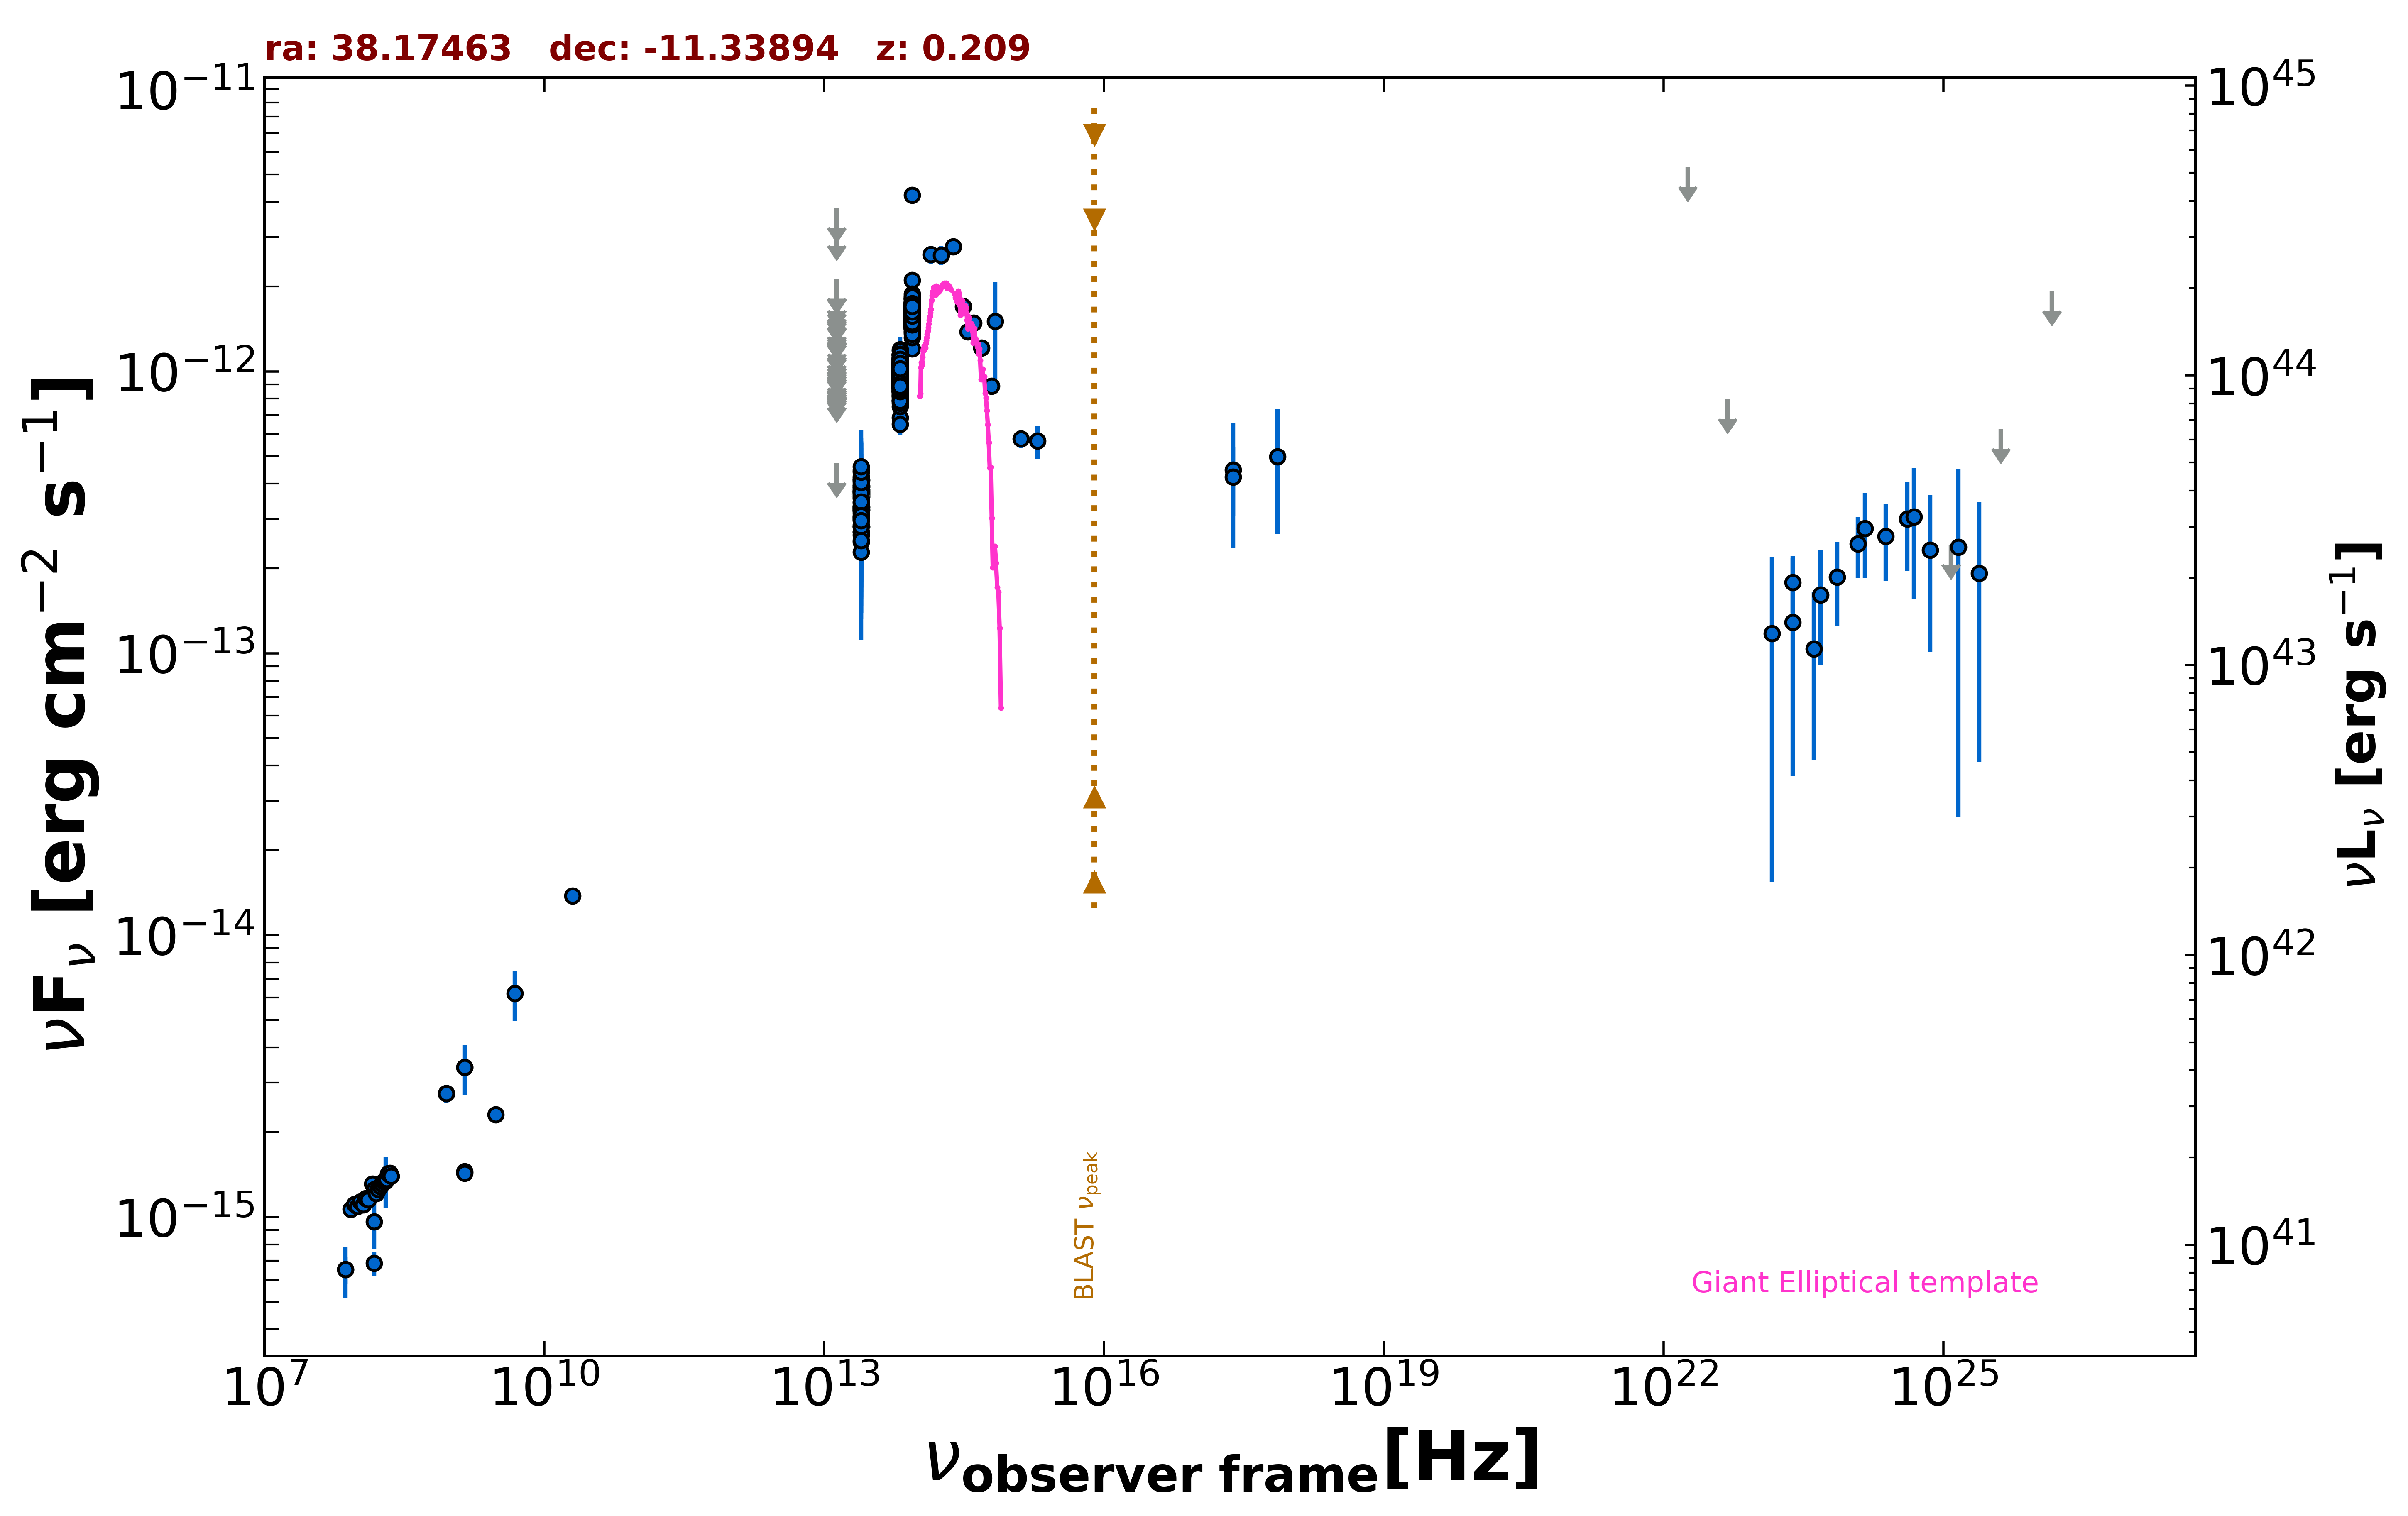

Data behind this chart, as committed beside it:
freq., flux, err_flux, MJD_start, MJD_end, flag, catalog, reference
1.400e+09, 1.452e-15, 1.500e-18, 55000, 55000, , FIRST, White et al. 1997  ApJ  475 479
1.400e+09, 1.431e-15, 1.500e-18, 55000, 55000, , FIRST, White et al. 1997  ApJ  475 479
1.400e+09, 3.399e-15, 1.330e-16, 55000, 55000, , NVSS, Condon et al. 1998  AJ  115  1693
8.870e+08, 2.748e-15, 1.980e-16, 55000, 55000, , RACS, Hale et al. 2021  PASA  38  e058
8.870e+08, 2.748e-15, 1.980e-16, 55000, 55000, , RACS, Hale et al. 2021  PASA  38  e058
3.000e+09, 2.312e-15, 1.250e-17, 55000, 55000, , VLASSQL, Gordon et al. 2021  ApJS  255  30
2.418e+17, 4.467e-13, 2.100e-13, 55000, 55000, , XMMSL2, Saxton et al. 2008  A&A  480  611
7.253e+17, 4.986e-13, 2.344e-13, 55000, 55000, , XMMSL2, Saxton et al. 2008  A&A  480  611
2.418e+17, 4.222e-13, 1.146e-13, 55000, 55000, , RASS, Boller et al. 2016  A&A  103  1
1.500e+08, 6.861e-16, 6.900e-17, 55000, 55000, , TGSS150, Intema et al. 2017  A&A  598  A781
7.400e+07, 6.512e-16, 7.400e-17, 55000, 55000, , VLSSR, Lane et al. 2014  MNRAS  440 327
2.000e+10, 1.380e-14, 8.000e-16, 55000, 55000, , AT20G, Murphy et al. 2010  MNRAS  402  2403
1.389e+14, 2.600e-12, 1.895e-13, 55000, 55000, , 2MASS, Skrutskie et al. 2006  AJ  131  1163
1.804e+14, 2.583e-12, 2.005e-13, 55000, 55000, , 2MASS, Skrutskie et al. 2006  AJ  131  1163
2.427e+14, 2.770e-12, 1.735e-13, 55000, 55000, , 2MASS, Skrutskie et al. 2006  AJ  131  1163
8.817e+13, 1.205e-12, 4.000e-15, 55000, 55000, , UNWISE, Schlafly et al. 2019  ApJS  240  30
6.517e+13, 7.877e-13, 4.650e-15, 55000, 55000, , UNWISE, Schlafly et al. 2019  ApJS  240  30
8.817e+13, 1.624e-12, 3.600e-14, 55000, 55000, , WISE, Wright et al. 2010  AJ  140  1868
6.517e+13, 9.960e-13, 2.380e-14, 55000, 55000, , WISE, Wright et al. 2010  AJ  140  1868
2.498e+13, 3.017e-13, 3.230e-14, 55000, 55000, , WISE, Wright et al. 2010  AJ  140  1868
1.363e+13, 4.733e-13, 0.000e+00, 55000, 55000, UL, WISE, Wright et al. 2010  AJ  140  1868
8.817e+13, 1.681e-12, 5.750e-14, 57039, 57039, , NEOWISE, Mainzer et al. 2014  ApJ  792  30
6.517e+13, 6.865e-13, 6.585e-14, 57039, 57039, , NEOWISE, Mainzer et al. 2014  ApJ  792  30
8.817e+13, 1.474e-12, 4.250e-14, 57039, 57039, , NEOWISE, Mainzer et al. 2014  ApJ  792  30
6.517e+13, 9.304e-13, 4.455e-14, 57039, 57039, , NEOWISE, Mainzer et al. 2014  ApJ  792  30
8.817e+13, 1.462e-12, 4.150e-14, 57039, 57039, , NEOWISE, Mainzer et al. 2014  ApJ  792  30
6.517e+13, 8.763e-13, 5.005e-14, 57039, 57039, , NEOWISE, Mainzer et al. 2014  ApJ  792  30
8.817e+13, 1.526e-12, 5.050e-14, 57593, 57593, , NEOWISE, Mainzer et al. 2014  ApJ  792  30
6.517e+13, 9.278e-13, 5.470e-14, 57593, 57593, , NEOWISE, Mainzer et al. 2014  ApJ  792  30
8.817e+13, 1.460e-12, 4.700e-14, 57592, 57592, , NEOWISE, Mainzer et al. 2014  ApJ  792  30
6.517e+13, 8.860e-13, 5.390e-14, 57592, 57592, , NEOWISE, Mainzer et al. 2014  ApJ  792  30
8.817e+13, 1.481e-12, 4.350e-14, 57592, 57592, , NEOWISE, Mainzer et al. 2014  ApJ  792  30
6.517e+13, 9.688e-13, 5.640e-14, 57592, 57592, , NEOWISE, Mainzer et al. 2014  ApJ  792  30
8.817e+13, 1.443e-12, 4.550e-14, 57592, 57592, , NEOWISE, Mainzer et al. 2014  ApJ  792  30
6.517e+13, 9.485e-13, 8.925e-14, 57592, 57592, , NEOWISE, Mainzer et al. 2014  ApJ  792  30
8.817e+13, 1.443e-12, 4.350e-14, 57592, 57592, , NEOWISE, Mainzer et al. 2014  ApJ  792  30
6.517e+13, 1.006e-12, 6.205e-14, 57592, 57592, , NEOWISE, Mainzer et al. 2014  ApJ  792  30
8.817e+13, 1.525e-12, 4.650e-14, 57592, 57592, , NEOWISE, Mainzer et al. 2014  ApJ  792  30
6.517e+13, 9.347e-13, 5.425e-14, 57592, 57592, , NEOWISE, Mainzer et al. 2014  ApJ  792  30
8.817e+13, 1.512e-12, 4.500e-14, 57592, 57592, , NEOWISE, Mainzer et al. 2014  ApJ  792  30
6.517e+13, 8.747e-13, 6.285e-14, 57592, 57592, , NEOWISE, Mainzer et al. 2014  ApJ  792  30
8.817e+13, 1.540e-12, 5.250e-14, 57592, 57592, , NEOWISE, Mainzer et al. 2014  ApJ  792  30
6.517e+13, 8.307e-13, 7.280e-14, 57592, 57592, , NEOWISE, Mainzer et al. 2014  ApJ  792  30
8.817e+13, 1.438e-12, 4.500e-14, 57593, 57593, , NEOWISE, Mainzer et al. 2014  ApJ  792  30
6.517e+13, 8.723e-13, 4.980e-14, 57593, 57593, , NEOWISE, Mainzer et al. 2014  ApJ  792  30
8.817e+13, 1.508e-12, 4.900e-14, 57592, 57592, , NEOWISE, Mainzer et al. 2014  ApJ  792  30
6.517e+13, 9.555e-13, 6.795e-14, 57592, 57592, , NEOWISE, Mainzer et al. 2014  ApJ  792  30
8.817e+13, 1.576e-12, 6.550e-14, 57593, 57593, , NEOWISE, Mainzer et al. 2014  ApJ  792  30
6.517e+13, 7.521e-13, 5.195e-14, 57593, 57593, , NEOWISE, Mainzer et al. 2014  ApJ  792  30
8.817e+13, 1.456e-12, 4.400e-14, 57592, 57592, , NEOWISE, Mainzer et al. 2014  ApJ  792  30
6.517e+13, 8.984e-13, 6.295e-14, 57592, 57592, , NEOWISE, Mainzer et al. 2014  ApJ  792  30
8.817e+13, 1.496e-12, 4.550e-14, 57592, 57592, , NEOWISE, Mainzer et al. 2014  ApJ  792  30
6.517e+13, 9.176e-13, 5.155e-14, 57592, 57592, , NEOWISE, Mainzer et al. 2014  ApJ  792  30
8.817e+13, 2.107e-12, 9.100e-14, 57960, 57960, , NEOWISE, Mainzer et al. 2014  ApJ  792  30
6.517e+13, 9.635e-13, 5.960e-14, 57960, 57960, , NEOWISE, Mainzer et al. 2014  ApJ  792  30
8.817e+13, 1.511e-12, 4.750e-14, 57959, 57959, , NEOWISE, Mainzer et al. 2014  ApJ  792  30
6.517e+13, 9.347e-13, 6.030e-14, 57959, 57959, , NEOWISE, Mainzer et al. 2014  ApJ  792  30
8.817e+13, 1.524e-12, 4.650e-14, 57959, 57959, , NEOWISE, Mainzer et al. 2014  ApJ  792  30
6.517e+13, 9.468e-13, 4.535e-14, 57959, 57959, , NEOWISE, Mainzer et al. 2014  ApJ  792  30
8.817e+13, 1.740e-12, 6.400e-14, 57960, 57960, , NEOWISE, Mainzer et al. 2014  ApJ  792  30
... 766 more rows
